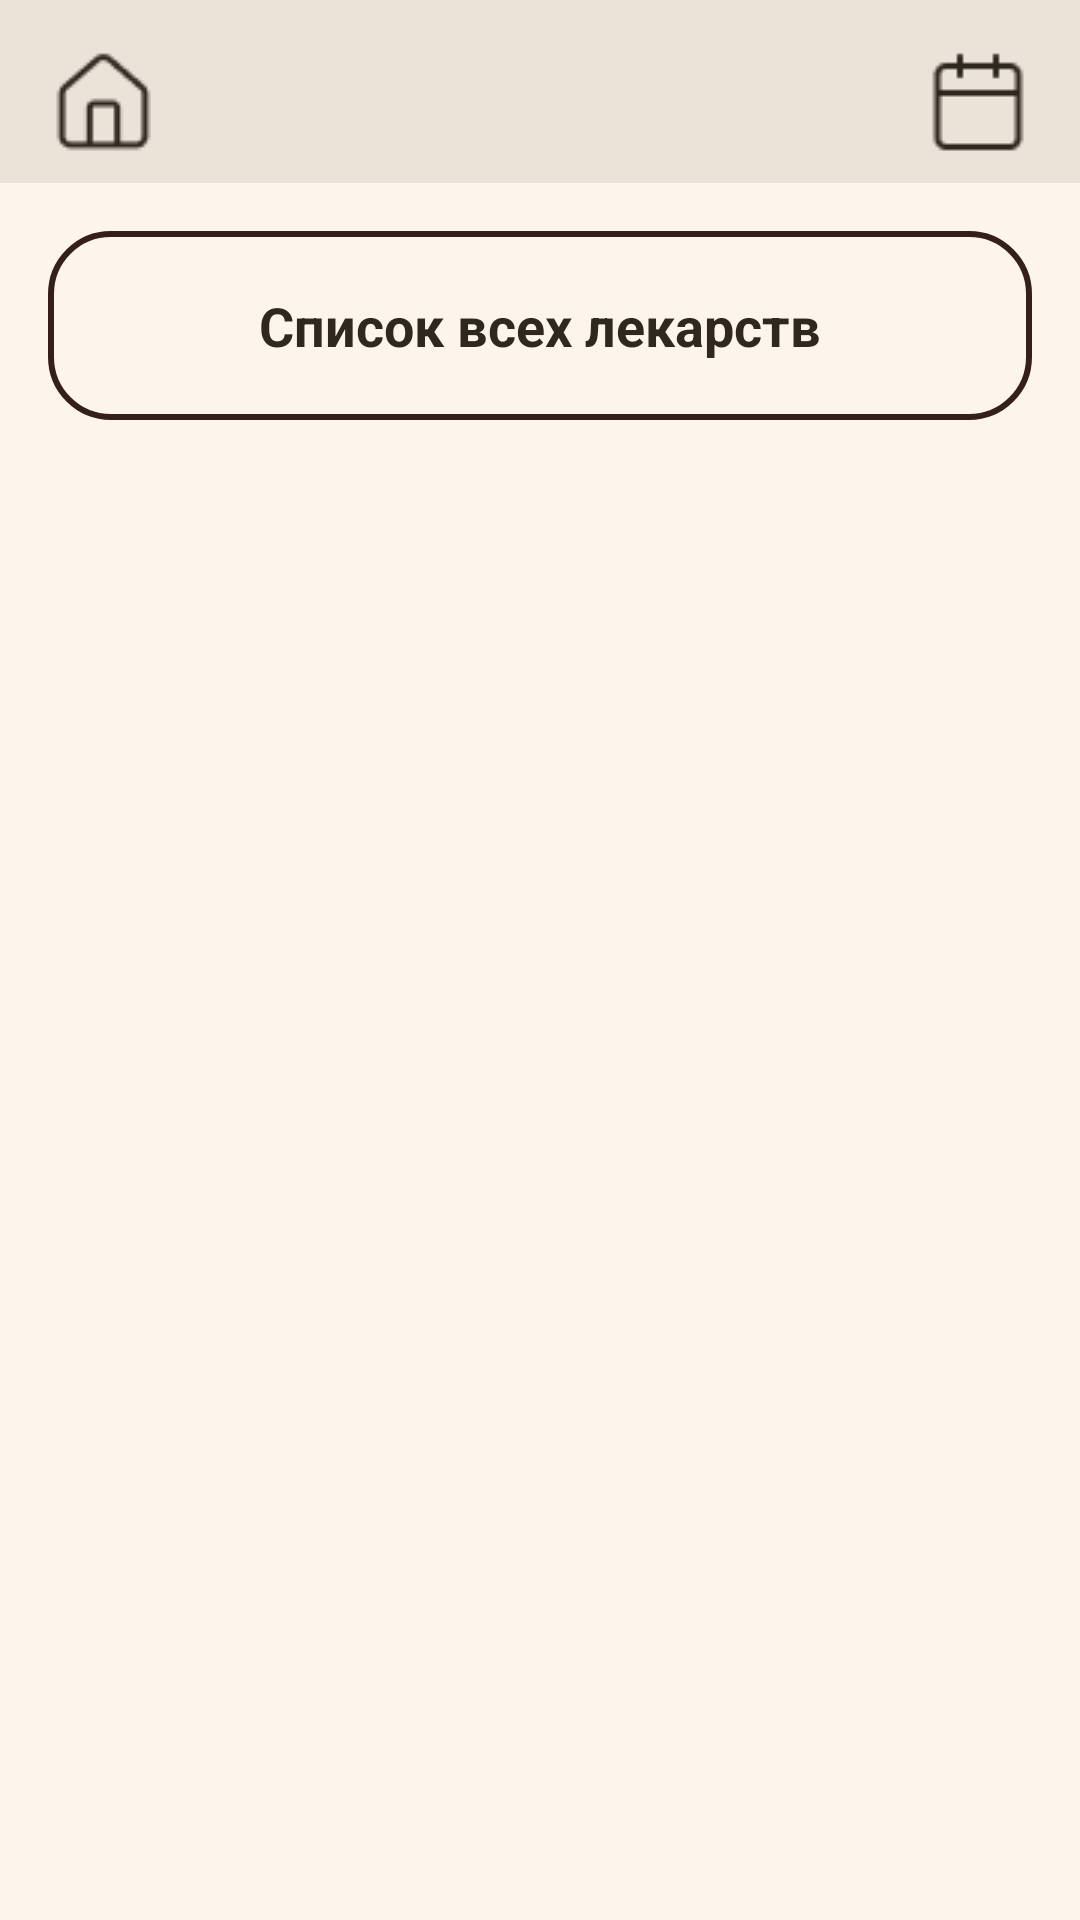

Reconstruct the res/layout file that produces this screen, plus the resources it refers to.
<!-- AndroidManifest.xml: application theme Theme.TEXTayga -->
<!-- res/layout/activity_all_pills.xml -->
<?xml version="1.0" encoding="utf-8"?>
<androidx.constraintlayout.widget.ConstraintLayout
    xmlns:android="http://schemas.android.com/apk/res/android"
    xmlns:app="http://schemas.android.com/apk/res-auto"
    xmlns:tools="http://schemas.android.com/tools"
    android:id="@+id/main"
    android:layout_width="match_parent"
    android:layout_height="match_parent"
    android:background="#EBE2D8"
    tools:context=".AllPillsActivity">

    
    <Button
        android:id="@+id/buttonHomepage"
        android:layout_width="37dp"
        android:layout_height="37dp"
        android:layout_marginStart="16dp"
        android:layout_marginTop="16dp"
        android:background="@drawable/homepage_button"
        app:layout_constraintStart_toStartOf="parent"
        app:layout_constraintTop_toTopOf="parent" />

    
    <Button
        android:id="@+id/buttonCalandar"
        android:layout_width="36dp"
        android:layout_height="36dp"
        android:layout_marginEnd="16dp"
        android:layout_marginTop="16dp"
        android:background="@drawable/calandar_button"
        app:layout_constraintEnd_toEndOf="parent"
        app:layout_constraintTop_toTopOf="parent" />

    
    <LinearLayout
        android:layout_width="match_parent"
        android:layout_height="0dp"
        android:layout_marginTop="8dp"
        android:background="#FDF4EB"
        android:orientation="vertical"
        android:padding="16dp"
        app:layout_constraintBottom_toBottomOf="parent"
        app:layout_constraintEnd_toEndOf="parent"
        app:layout_constraintStart_toStartOf="parent"
        app:layout_constraintTop_toBottomOf="@id/buttonHomepage">

        
        <TextView
            android:layout_width="match_parent"
            android:layout_height="63dp"
            android:layout_marginBottom="16dp"
            android:background="@drawable/rectangle_border_image2"
            android:gravity="center"
            android:padding="15dp"
            android:text="Список всех лекарств"
            android:textColor="#2F281F"
            android:textSize="18sp"
            android:textStyle="bold" />

        
        <ScrollView
            android:layout_width="match_parent"
            android:layout_height="0dp"
            android:layout_weight="1"
            android:fillViewport="true">

            <LinearLayout
                android:id="@+id/pillsLayout"
                android:layout_width="match_parent"
                android:layout_height="wrap_content"
                android:divider="@drawable/divider"
                android:orientation="vertical"
                android:showDividers="middle" />
        </ScrollView>
    </LinearLayout>

</androidx.constraintlayout.widget.ConstraintLayout>
<!-- resources referenced by this layout -->
<resources>
  <!-- drawable calandar_button: png bitmap (drawable, 493 bytes) -->
  <!-- drawable divider (drawable) -->
  <?xml version="1.0" encoding="utf-8"?>
  <shape xmlns:android="http://schemas.android.com/apk/res/android"
      android:shape="rectangle">
      <size android:height="1dp" />
      <solid android:color="#E0D6C8" />
  </shape>
  <!-- drawable homepage_button: png bitmap (drawable, 762 bytes) -->
  <!-- drawable rectangle_border_image2 (drawable) -->
  <shape xmlns:android="http://schemas.android.com/apk/res/android"
      android:shape="rectangle">
  
      
      <solid android:color="#FDF4EB" />
  
      
      <stroke
          android:width="2dp"
          android:color="#342019" />
  
      
      <corners android:radius="20dp" />
  </shape>
  <style name="Theme.TEXTayga" parent="Base.Theme.TEXTayga">
      
      <item name="android:navigationBarColor">@android:color/transparent</item>
      <item name="android:statusBarColor">@android:color/transparent</item>
      <item name="android:windowLightStatusBar">?attr/isLightTheme</item>
    </style>
  <style name="Base.Theme.TEXTayga" parent="Theme.MaterialComponents.Light.NoActionBar">
          
          <item name="isLightTheme">true</item>
          <item name="android:forceDarkAllowed">false</item>
  
          
          <item name="materialButtonStyle">@style/MyButtonStyle</item>
          <item name="materialButtonOutlinedStyle">@style/MyButtonStyle</item>
  
          
          <item name="editTextStyle">@style/MyEditTextStyle</item>
          <item name="textInputStyle">@style/MyTextInputLayoutStyle</item>
      </style>
  <style name="MyButtonStyle" parent="android:Widget.Button">
          <item name="android:backgroundTint">@color/fixed_button_color</item>
          <item name="android:textColor">@color/fixed_button_text_color</item>
          
          <item name="backgroundTint">@color/fixed_button_color</item>
          <item name="android:background">@drawable/button_background</item>
      </style>
  <style name="MyEditTextStyle" parent="android:Widget.EditText">
          <item name="android:textColorHint">@color/fixed_hint_color</item>
          <item name="android:textColor">@color/fixed_text_color</item>
          <item name="android:textAppearance">@style/TextAppearance.Material3.BodyMedium</item>
      </style>
  <style name="MyTextInputLayoutStyle" parent="Widget.Material3.TextInputLayout.OutlinedBox">
          <item name="hintTextColor">@color/fixed_hint_color</item>
          <item name="boxStrokeColor">@color/fixed_edittext_stroke</item>
          <item name="android:textColorHint">@color/fixed_hint_color</item>
      </style>
  <color name="fixed_button_color">#382912</color>
  <color name="fixed_button_text_color">#EBE2D8</color>
  <!-- drawable button_background (drawable) -->
  <shape xmlns:android="http://schemas.android.com/apk/res/android">
      <solid android:color="@color/fixed_button_color"/>
      <corners android:radius="8dp"/>
  </shape>
  <color name="fixed_hint_color">#382912</color>
  <color name="fixed_text_color">#2F281F</color>
  <color name="fixed_edittext_stroke">#2F281F</color>
</resources>
